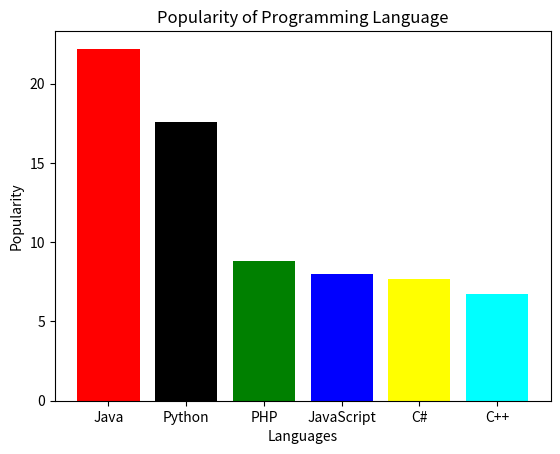

This figure's Python source:
import matplotlib.pyplot as plt

languages = ["Java", "Python", "PHP", "JavaScript", "C#", "C++"]
popularity = [22.2, 17.6, 8.8, 8, 7.7, 6.7]

colors = ["red", "black", "green", "blue", "yellow", "cyan"]

plt.bar(languages, popularity, color=colors)

plt.xlabel("Languages")
plt.ylabel("Popularity")
plt.title("Popularity of Programming Language")

plt.show()
